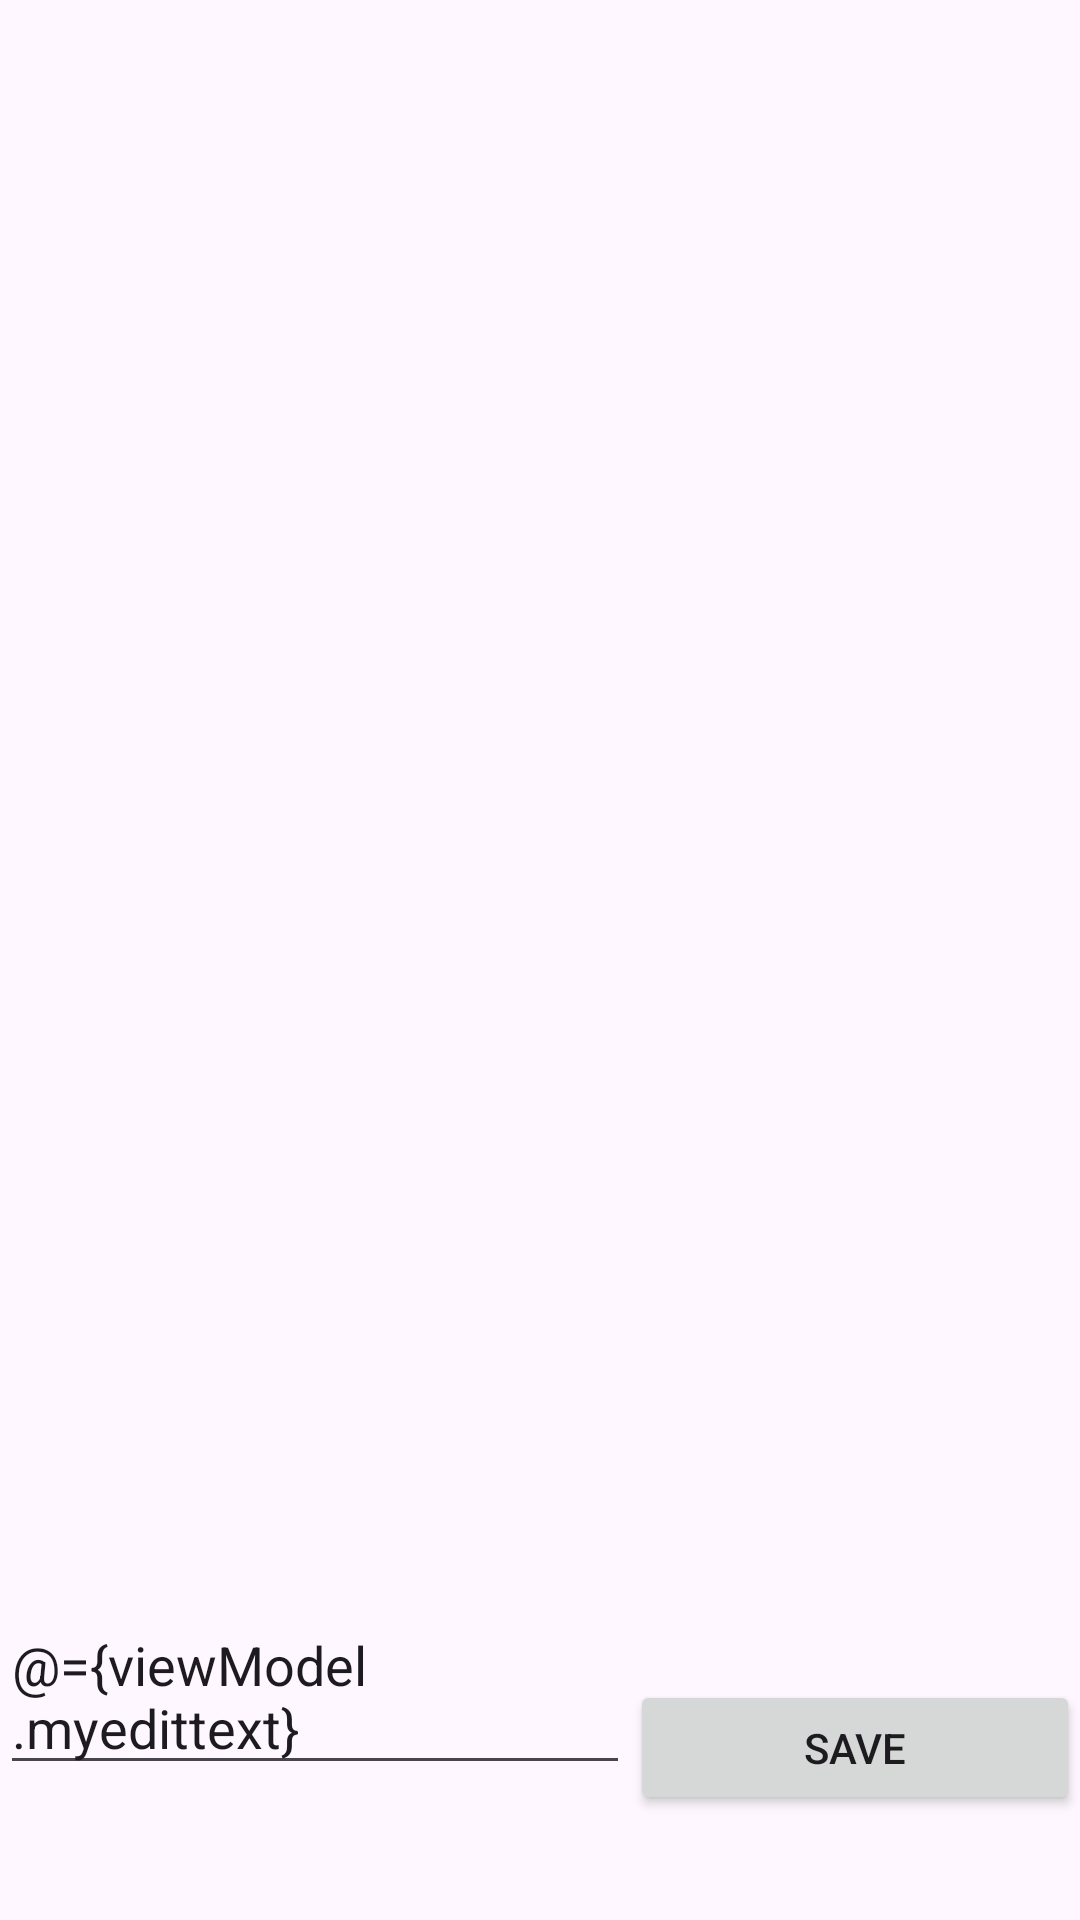

This screen was rendered from an Android layout file. Write that file and the resources it references.
<!-- AndroidManifest.xml: application theme Theme.BaseProject2025 -->
<!-- res/layout/first_fragment.xml -->
<?xml version="1.0" encoding="utf-8"?>
<layout>

    <data>

        <variable
            name="viewModel"
            type="com.example.baseproject2025.ui.firstfragment.FirstViewModel" />
    </data>

    <RelativeLayout xmlns:android="http://schemas.android.com/apk/res/android"
        xmlns:tools="http://schemas.android.com/tools"
        android:layout_width="match_parent"
        android:layout_height="match_parent"
        tools:context=".ui.firstfragment.FirstFragment">

        <androidx.recyclerview.widget.RecyclerView
            android:id="@+id/recycler_posts"
            android:layout_width="match_parent"
            android:layout_height="match_parent"
            android:layout_above="@+id/ed" />

        <TextView
            android:id="@+id/tv_myName"
            android:layout_width="wrap_content"
            android:layout_height="25dp"
            android:layout_alignParentBottom="true"
            android:layout_marginBottom="10dp"
            android:text="@{viewModel.myName}" />

        <EditText
            android:id="@+id/ed"
            android:layout_width="match_parent"
            android:layout_height="wrap_content"
            android:layout_above="@+id/tv_myName"
            android:layout_marginBottom="10dp"
            android:layout_toStartOf="@+id/btn"
            android:hint="i am edittext"
            android:text="@={viewModel.myedittext}" />

        <Button
            android:id="@+id/btn"
            android:layout_width="150dp"
            android:layout_height="45dp"
            android:layout_above="@+id/tv_myName"
            android:layout_alignParentEnd="true"
            android:onClick="@{() -> viewModel.onClick()}"
            android:text="Save" />

    </RelativeLayout>

</layout>
<!-- resources referenced by this layout -->
<resources>
  <style name="Theme.BaseProject2025" parent="Base.Theme.BaseProject2025" />
  <style name="Base.Theme.BaseProject2025" parent="Theme.Material3.DayNight.NoActionBar">
          
          
      </style>
</resources>
